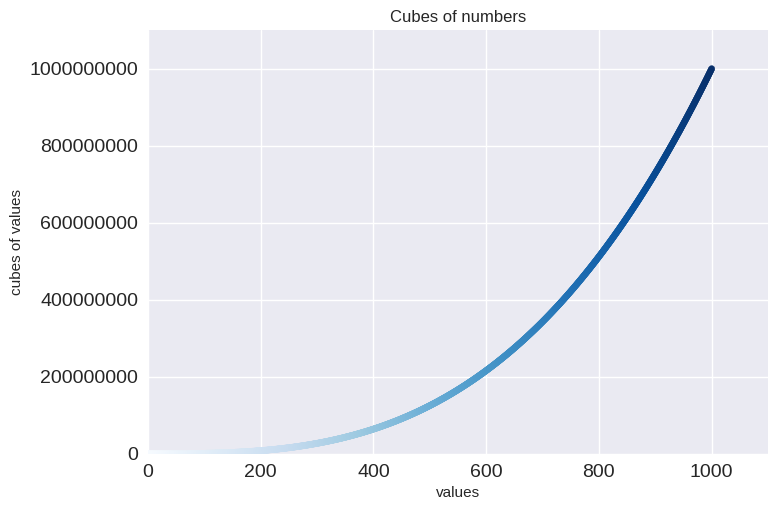

Recreate this plot in Python.
import matplotlib.pyplot as plt 

# x_values = [1,2,3,4,5]
x_values = range(1,1001)
y_values = [x**3 for x in x_values]
plt.style.use('seaborn-v0_8')
fig, ax = plt.subplots()
# ax.plot(x_values,y_values)
ax.scatter(x_values, y_values,c=x_values, cmap=plt.cm.Blues, s= 20)
ax.set_title('Cubes of numbers')
ax.set_xlabel('values')
ax.set_ylabel('cubes of values')
ax.axis([0,1100,0,1100000000])
ax.tick_params(labelsize=14)
ax.ticklabel_format(style='plain')
plt.show()
